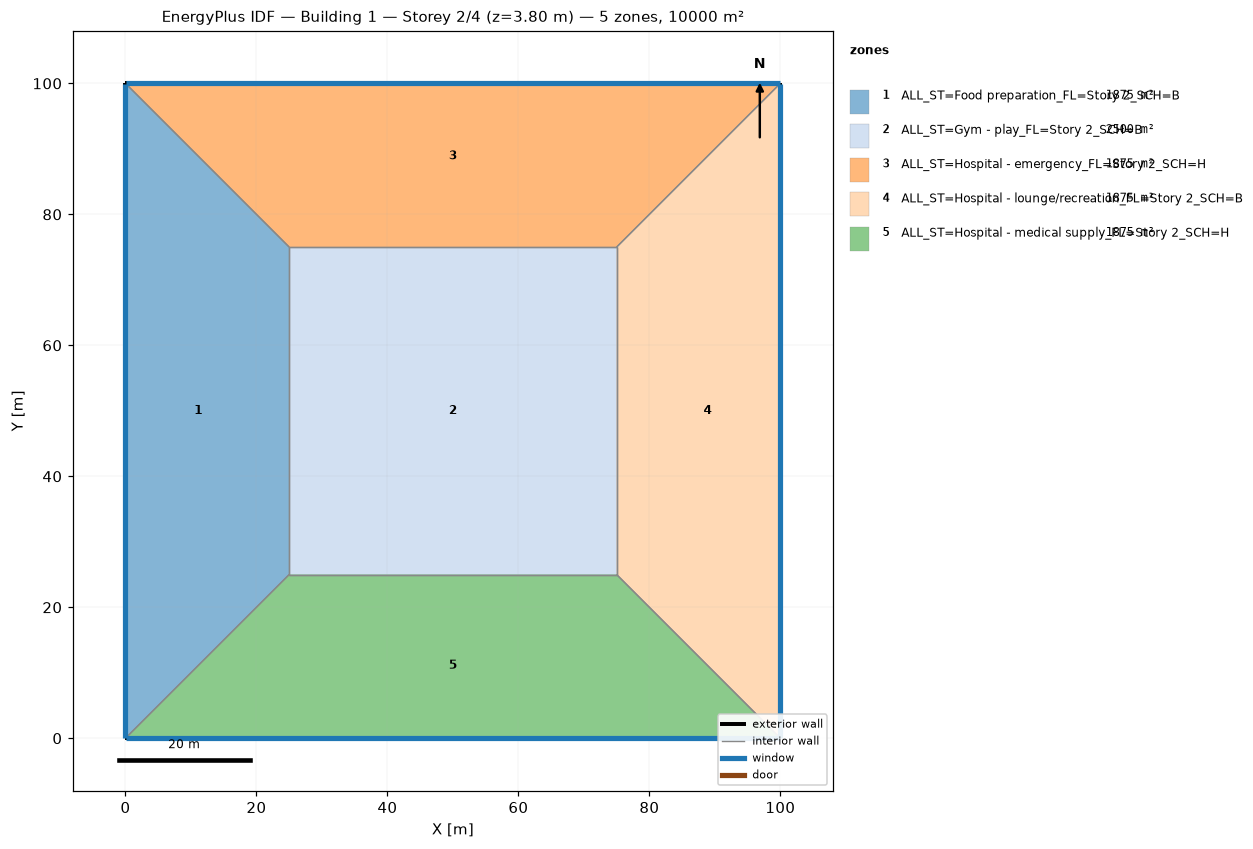
=== STOREY PLAN SPEC (per zone: floor XY polygon, exterior-wall plan segments, windows/doors) ===
zone 1: ALL_ST=Food preparation_FL=Story 2_SCH=B  (1875.0 m²)
  floor: (0.00, 0.00) (0.00, 100.00) (25.00, 75.00) (25.00, 25.00)
  exterior wall: (0.00, 100.00) – (0.00, 0.00)  [100.0 m]
    window: (0.00, 99.97) – (0.00, 0.03)  [95.0 m²]
  interior walls: 3
zone 2: ALL_ST=Gym - play_FL=Story 2_SCH=B  (2500.0 m²)
  floor: (25.00, 25.00) (25.00, 75.00) (75.00, 75.00) (75.00, 25.00)
  interior walls: 4
zone 3: ALL_ST=Hospital - emergency_FL=Story 2_SCH=H  (1875.0 m²)
  floor: (0.00, 100.00) (100.00, 100.00) (75.00, 75.00) (25.00, 75.00)
  exterior wall: (100.00, 100.00) – (0.00, 100.00)  [100.0 m]
    window: (99.97, 100.00) – (0.03, 100.00)  [95.0 m²]
  interior walls: 3
zone 4: ALL_ST=Hospital - lounge/recreation_FL=Story 2_SCH=B  (1875.0 m²)
  floor: (100.00, 100.00) (100.00, 0.00) (75.00, 25.00) (75.00, 75.00)
  exterior wall: (100.00, 0.00) – (100.00, 100.00)  [100.0 m]
    window: (100.00, 0.03) – (100.00, 99.97)  [95.0 m²]
  interior walls: 3
zone 5: ALL_ST=Hospital - medical supply_FL=Story 2_SCH=H  (1875.0 m²)
  floor: (100.00, 0.00) (0.00, 0.00) (25.00, 25.00) (75.00, 25.00)
  exterior wall: (0.00, 0.00) – (100.00, 0.00)  [100.0 m]
    window: (0.03, 0.00) – (99.97, 0.00)  [95.0 m²]
  interior walls: 3

=== DERIVED (storey summary) ===
Building: Building 1
Storey: 2 of 4  (floor level z = 3.80 m)
Storey gross floor area: 10000.0 m²
Zones on this storey: 5
  - ALL_ST=Food preparation_FL=Story 2_SCH=B: floor 1875.0 m²; exterior wall 100.0 m (380.0 m²); 1 window(s) 95.0 m²; WWR 25.0%
  - ALL_ST=Gym - play_FL=Story 2_SCH=B: floor 2500.0 m²
  - ALL_ST=Hospital - emergency_FL=Story 2_SCH=H: floor 1875.0 m²; exterior wall 100.0 m (380.0 m²); 1 window(s) 95.0 m²; WWR 25.0%
  - ALL_ST=Hospital - lounge/recreation_FL=Story 2_SCH=B: floor 1875.0 m²; exterior wall 100.0 m (380.0 m²); 1 window(s) 95.0 m²; WWR 25.0%
  - ALL_ST=Hospital - medical supply_FL=Story 2_SCH=H: floor 1875.0 m²; exterior wall 100.0 m (380.0 m²); 1 window(s) 95.0 m²; WWR 25.0%
Zone adjacency (shared interzone walls):
  - ALL_ST=Food preparation_FL=Story 2_SCH=B ↔ ALL_ST=Gym - play_FL=Story 2_SCH=B
  - ALL_ST=Food preparation_FL=Story 2_SCH=B ↔ ALL_ST=Hospital - emergency_FL=Story 2_SCH=H
  - ALL_ST=Food preparation_FL=Story 2_SCH=B ↔ ALL_ST=Hospital - medical supply_FL=Story 2_SCH=H
  - ALL_ST=Gym - play_FL=Story 2_SCH=B ↔ ALL_ST=Hospital - emergency_FL=Story 2_SCH=H
  - ALL_ST=Gym - play_FL=Story 2_SCH=B ↔ ALL_ST=Hospital - lounge/recreation_FL=Story 2_SCH=B
  - ALL_ST=Gym - play_FL=Story 2_SCH=B ↔ ALL_ST=Hospital - medical supply_FL=Story 2_SCH=H
  - ALL_ST=Hospital - emergency_FL=Story 2_SCH=H ↔ ALL_ST=Hospital - lounge/recreation_FL=Story 2_SCH=B
  - ALL_ST=Hospital - lounge/recreation_FL=Story 2_SCH=B ↔ ALL_ST=Hospital - medical supply_FL=Story 2_SCH=H